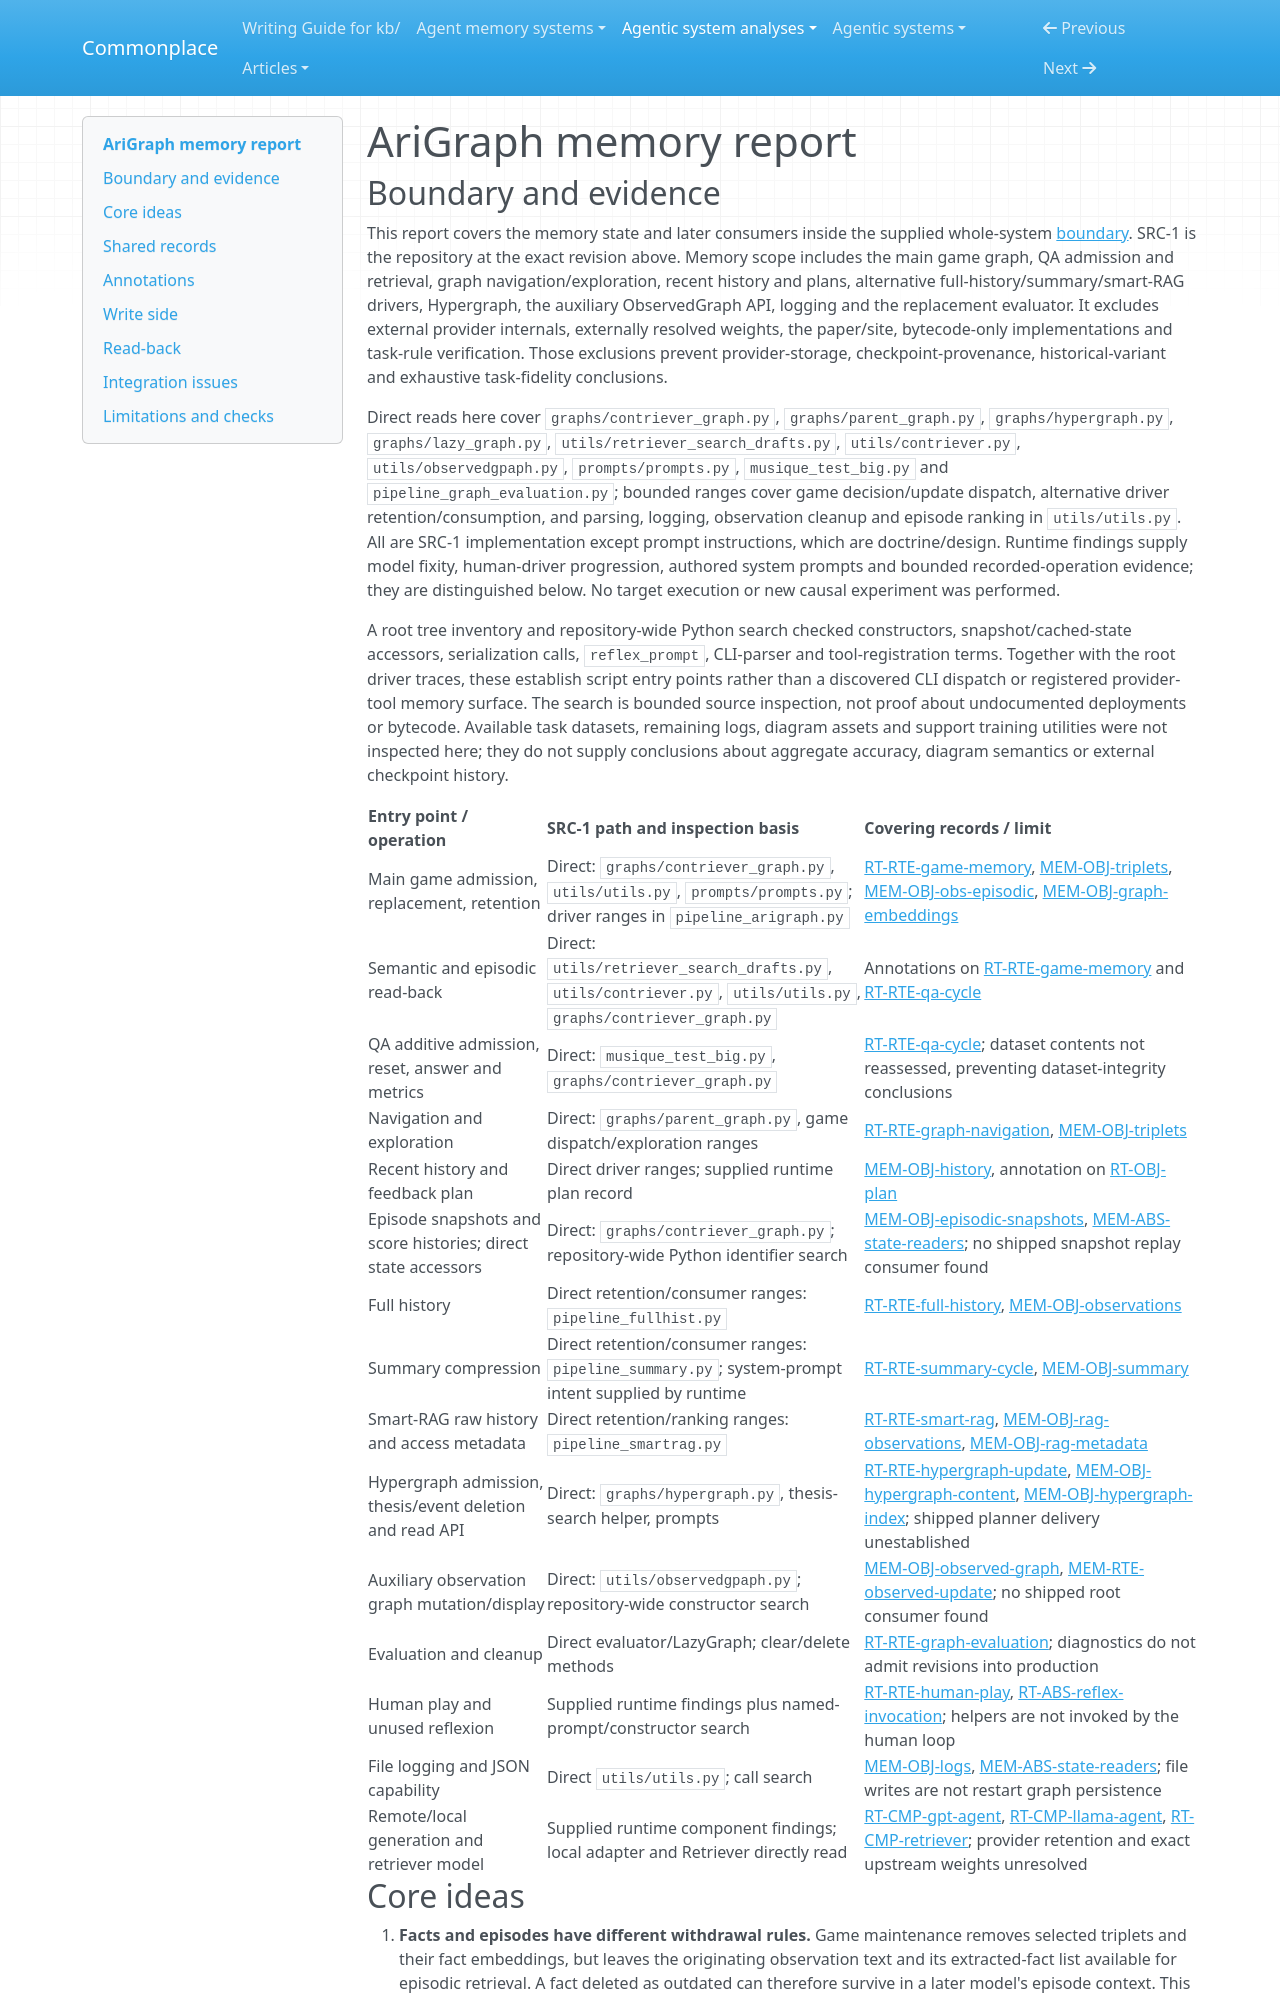

repository: zby/commonplace · page: agentic-system-analyses/retained/arigraph/memory/index.html · generator: mkdocs

---
type: agentic-system-analyses/types/agentic-system-memory-report.md
description: "AriGraph memory: attempt-local facts, unretracted episodes, retrieval metadata and alternative game and QA retention paths."
run-id: AAS-2026-10-12-arigraph-fd0f6f1c1383-01
source-identity: https://github.com/AIRI-Institute/AriGraph
reviewed-boundary: e884b76d7fa5185a3a8a55e5a67393b5a43f5ef2
---

# AriGraph memory report
